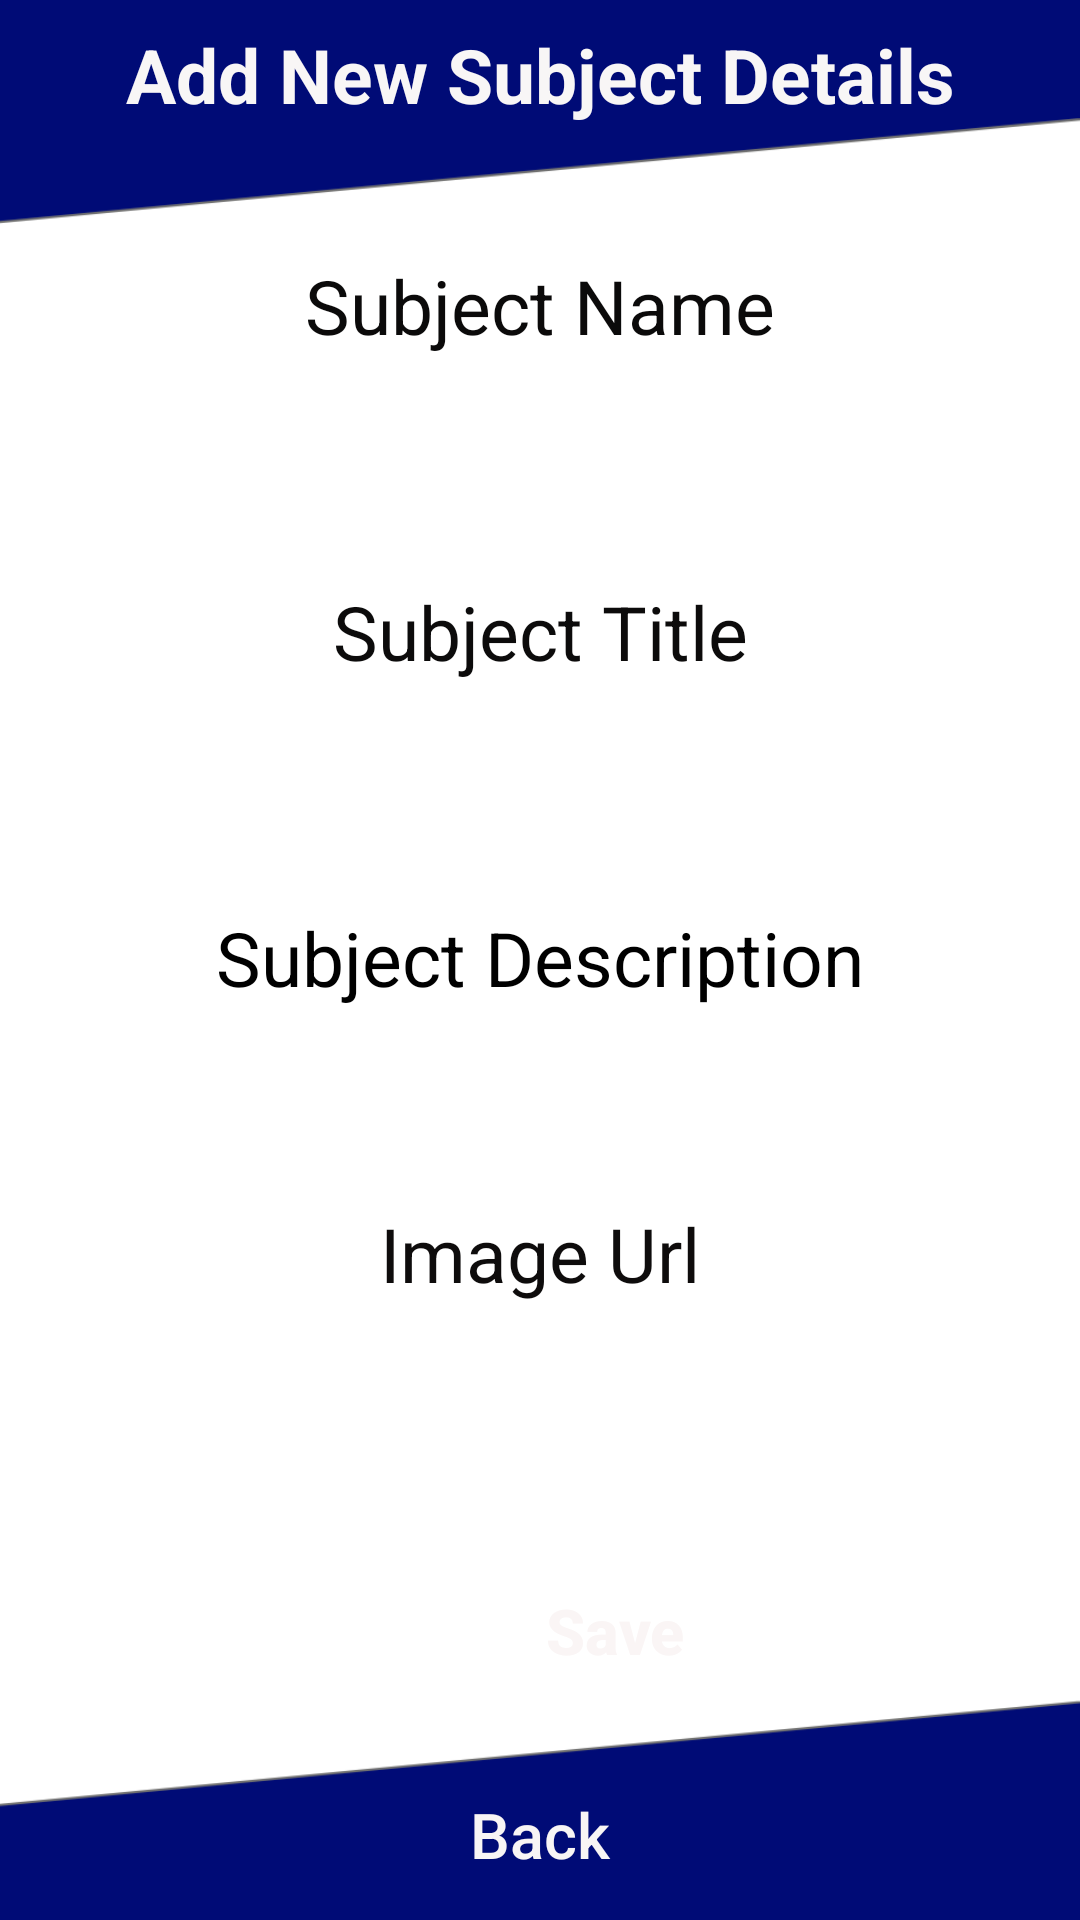

Here is an Android app screen rendered from its layout file. Give the layout XML and the strings, colors and styles it references.
<!-- AndroidManifest.xml: application theme Theme.MadNewELearning -->
<!-- res/layout/activity_add.xml -->
<?xml version="1.0" encoding="utf-8"?>
<LinearLayout xmlns:android="http://schemas.android.com/apk/res/android"
    xmlns:app="http://schemas.android.com/apk/res-auto"
    android:layout_width="match_parent"
    android:layout_height="wrap_content"
    android:orientation="vertical"
    android:background="@drawable/backgro">

    <TextView
        android:layout_width="match_parent"
        android:layout_height="50dp"

        android:gravity="center"
        android:text="Add New Subject Details"
        android:textColor="#F8F6F6"
        android:textSize="25dp"
        android:textStyle="bold" />

    <TextView
        android:layout_width="match_parent"
        android:layout_height="wrap_content"
        android:layout_marginTop="35dp"
        android:layout_marginBottom="15dp"
        android:gravity="center"
        android:text="Subject Name"
        android:textColor="#0B0A0A"
        android:textSize="25sp" />

    <EditText
        android:layout_width="320dp"
        android:layout_height="45dp"
        android:layout_marginLeft="40dp"
        android:layout_marginRight="10dp"
        android:background="@drawable/rounded"
        android:gravity="center"
        android:id="@+id/RsubName"/>


    <TextView
        android:layout_width="match_parent"
        android:layout_height="wrap_content"
        android:layout_marginTop="15dp"
        android:layout_marginBottom="15dp"
        android:gravity="center"
        android:text="Subject Title"
        android:textColor="#0C0B0B"
        android:textSize="25sp" />

    <EditText
        android:layout_width="320dp"
        android:layout_height="45dp"
        android:layout_marginLeft="40dp"
        android:layout_marginRight="10dp"
        android:background="@drawable/rounded"
        android:gravity="center"
        android:id="@+id/RsubtitleName"/>


    <TextView
        android:layout_width="match_parent"
        android:layout_height="wrap_content"
        android:layout_marginTop="15dp"
        android:layout_marginBottom="5dp"
        android:gravity="center"
        android:text="Subject Description"
        android:textColor="#000000"
        android:textSize="25sp" />

    <EditText
        android:layout_width="320dp"
        android:layout_height="45dp"
        android:layout_marginLeft="45dp"
        android:layout_marginRight="15dp"
        android:background="@drawable/rounded"
        android:gravity="center"
        android:id="@+id/Rsubdescription"/>


    <TextView
        android:layout_width="match_parent"
        android:layout_height="wrap_content"
        android:layout_marginTop="15dp"
        android:layout_marginBottom="15dp"
        android:gravity="center"
        android:text="Image Url"
        android:textColor="#0E0C0C"
        android:textSize="25sp" />

    <EditText
        android:layout_width="320dp"
        android:layout_height="45dp"
        android:layout_marginLeft="45dp"
        android:layout_marginRight="10dp"
        android:background="@drawable/rounded"
        android:gravity="center"
        android:id="@+id/RimageUrl"/>

    <Button
        android:id="@+id/RbtnAdd"
        android:layout_width="220dp"
        android:layout_height="wrap_content"
        android:layout_marginLeft="95dp"
        android:layout_marginTop="25dp"
        android:layout_marginRight="55dp"
        android:background="@drawable/rounded"
        android:backgroundTint="#000b76"
        android:gravity="center"
        android:text="Save"
        android:textAllCaps="false"
        android:textColor="#FAF5F5"
        android:textSize="21dp"
        android:textStyle="bold"
        app:backgroundTint="#000b76" />

    <Button
        android:id="@+id/RbtnBack"
        android:layout_width="120dp"
        android:layout_height="wrap_content"
        android:layout_gravity="center"
        android:layout_marginLeft="25dp"
        android:layout_marginTop="20dp"
        android:layout_marginRight="25dp"
        android:background="@drawable/rounded"
        android:backgroundTint="#000b76"
        android:gravity="center"
        android:text="Back"
        android:textAllCaps="false"
        android:textColor="#F8F5F5"
        android:textSize="21dp"
        app:backgroundTint="#000b76" />


</LinearLayout>
<!-- resources referenced by this layout -->
<resources>
  <!-- drawable backgro: png bitmap (drawable, 37707 bytes) -->
  <style name="Theme.MadNewELearning" parent="Theme.MaterialComponents.DayNight.DarkActionBar">
          
          <item name="colorPrimary">@color/purple_500</item>
          <item name="colorPrimaryVariant">@color/purple_700</item>
          <item name="colorOnPrimary">@color/white</item>
          
          <item name="colorSecondary">@color/teal_200</item>
          <item name="colorSecondaryVariant">@color/teal_700</item>
          <item name="colorOnSecondary">@color/black</item>
          
          <item name="android:statusBarColor" tools:targetApi="l">?attr/colorPrimaryVariant</item>
          
      </style>
  <color name="purple_500">#000b76</color>
  <color name="purple_700">#7E86CA</color>
  <color name="white">#FFFFFFFF</color>
  <color name="teal_200">#FF03DAC5</color>
  <color name="teal_700">#FF018786</color>
  <color name="black">#FF000000</color>
</resources>
